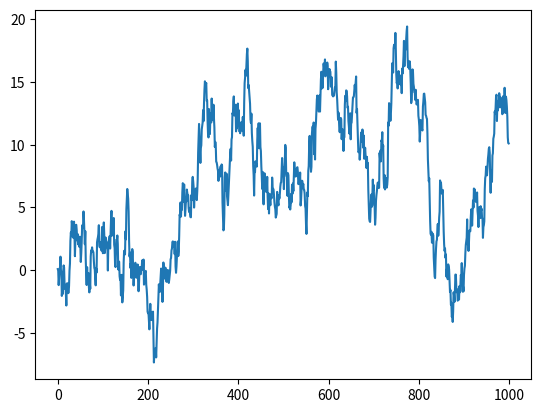
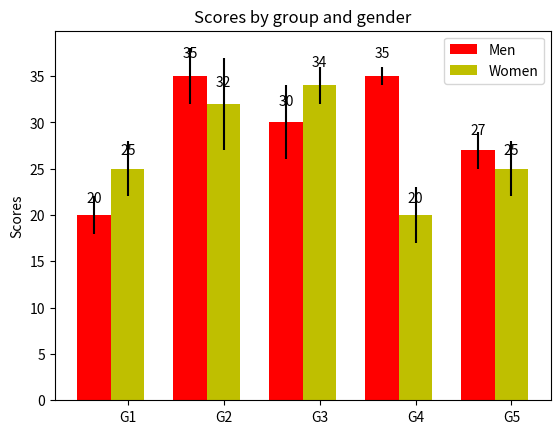

Here is the Python script that generated these plots, in order:

import matplotlib
# matplotlib.use("Qt5Agg")

import numpy as np
import matplotlib.pyplot as plt
from numpy import random
plt.plot(random.randn(1000).cumsum())

N = 5
menMeans = (20, 35, 30, 35, 27)
menStd =   (2, 3, 4, 1, 2)

ind = np.arange(N)  # the x locations for the groups
width = 0.35       # the width of the bars

fig, ax = plt.subplots()
rects1 = ax.bar(ind, menMeans, width, color='r', yerr=menStd)

womenMeans = (25, 32, 34, 20, 25)
womenStd =   (3, 5, 2, 3, 3)
rects2 = ax.bar(ind+width, womenMeans, width, color='y', yerr=womenStd)

# add some
ax.set_ylabel('Scores')
ax.set_title('Scores by group and gender')
ax.set_xticks(ind+width)
ax.set_xticklabels( ('G1', 'G2', 'G3', 'G4', 'G5') )

ax.legend( (rects1[0], rects2[0]), ('Men', 'Women') )

def autolabel(rects):
    # attach some text labels
    for rect in rects:
        height = rect.get_height()
        ax.text(rect.get_x()+rect.get_width()/2., 1.05*height, '%d'%int(height),
                ha='center', va='bottom')

autolabel(rects1)
autolabel(rects2)

plt.show()